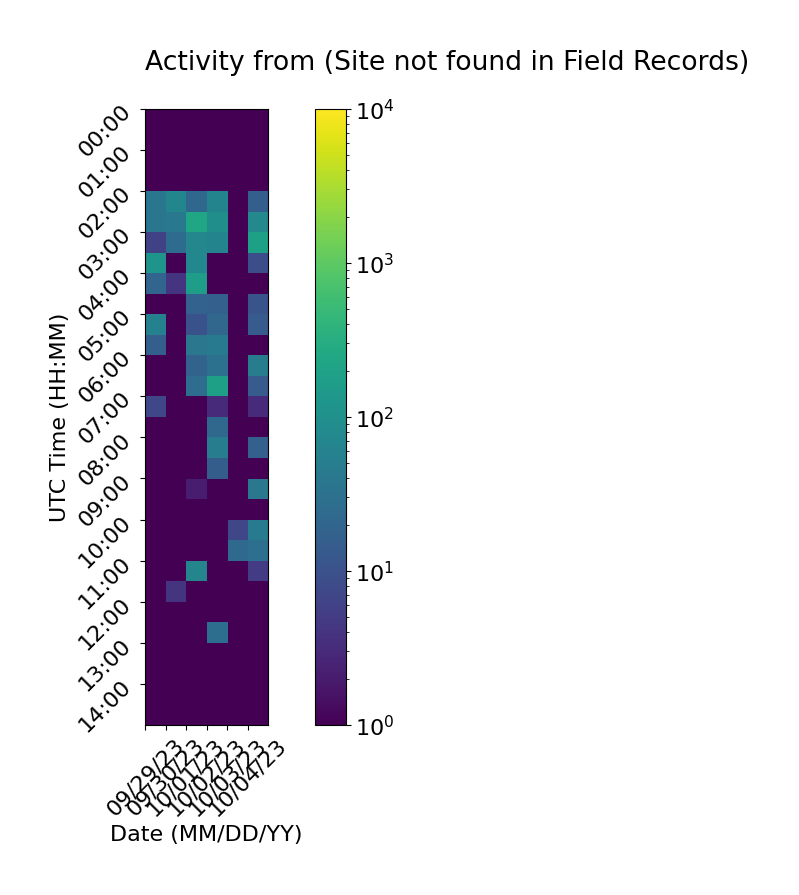

Values plotted in this chart, from the file beside it:
Time (UTC), 09/29/23, 09/30/23, 10/01/23, 10/02/23, 10/03/23, 10/04/23
00:00, 1, 1, 1, 1, 1, 1
00:30, 1, 1, 1, 1, 1, 1
01:00, 1, 1, 1, 1, 1, 1
01:30, 1, 1, 1, 1, 1, 1
02:00, 37, 69, 22, 64, 1, 16
02:30, 37, 42, 234, 97, 1, 75
03:00, 6, 25, 71, 63, 1, 190
03:30, 117, 1, 74, 1, 1, 9
04:00, 20, 4, 172, 1, 1, 1
04:30, 1, 1, 18, 17, 1, 11
05:00, 57, 1, 10, 21, 1, 14
05:30, 16, 1, 38, 45, 1, 1
06:00, 1, 1, 19, 31, 1, 50
06:30, 1, 1, 27, 186, 1, 14
07:00, 7, 1, 1, 3, 1, 3
07:30, 1, 1, 1, 22, 1, 1
08:00, 1, 1, 1, 49, 1, 17
08:30, 1, 1, 1, 15, 1, 1
09:00, 1, 1, 2, 1, 1, 40
09:30, 1, 1, 1, 1, 1, 1
10:00, 1, 1, 1, 1, 7, 43
10:30, 1, 1, 1, 1, 23, 29
11:00, 1, 1, 65, 1, 1, 5
11:30, 1, 4, 1, 1, 1, 1
12:00, 1, 1, 1, 1, 1, 1
12:30, 1, 1, 1, 28, 1, 1
13:00, 1, 1, 1, 1, 1, 1
13:30, 1, 1, 1, 1, 1, 1
14:00, 1, 1, 1, 1, 1, 1
14:30, 1, 1, 1, 1, 1, 1
